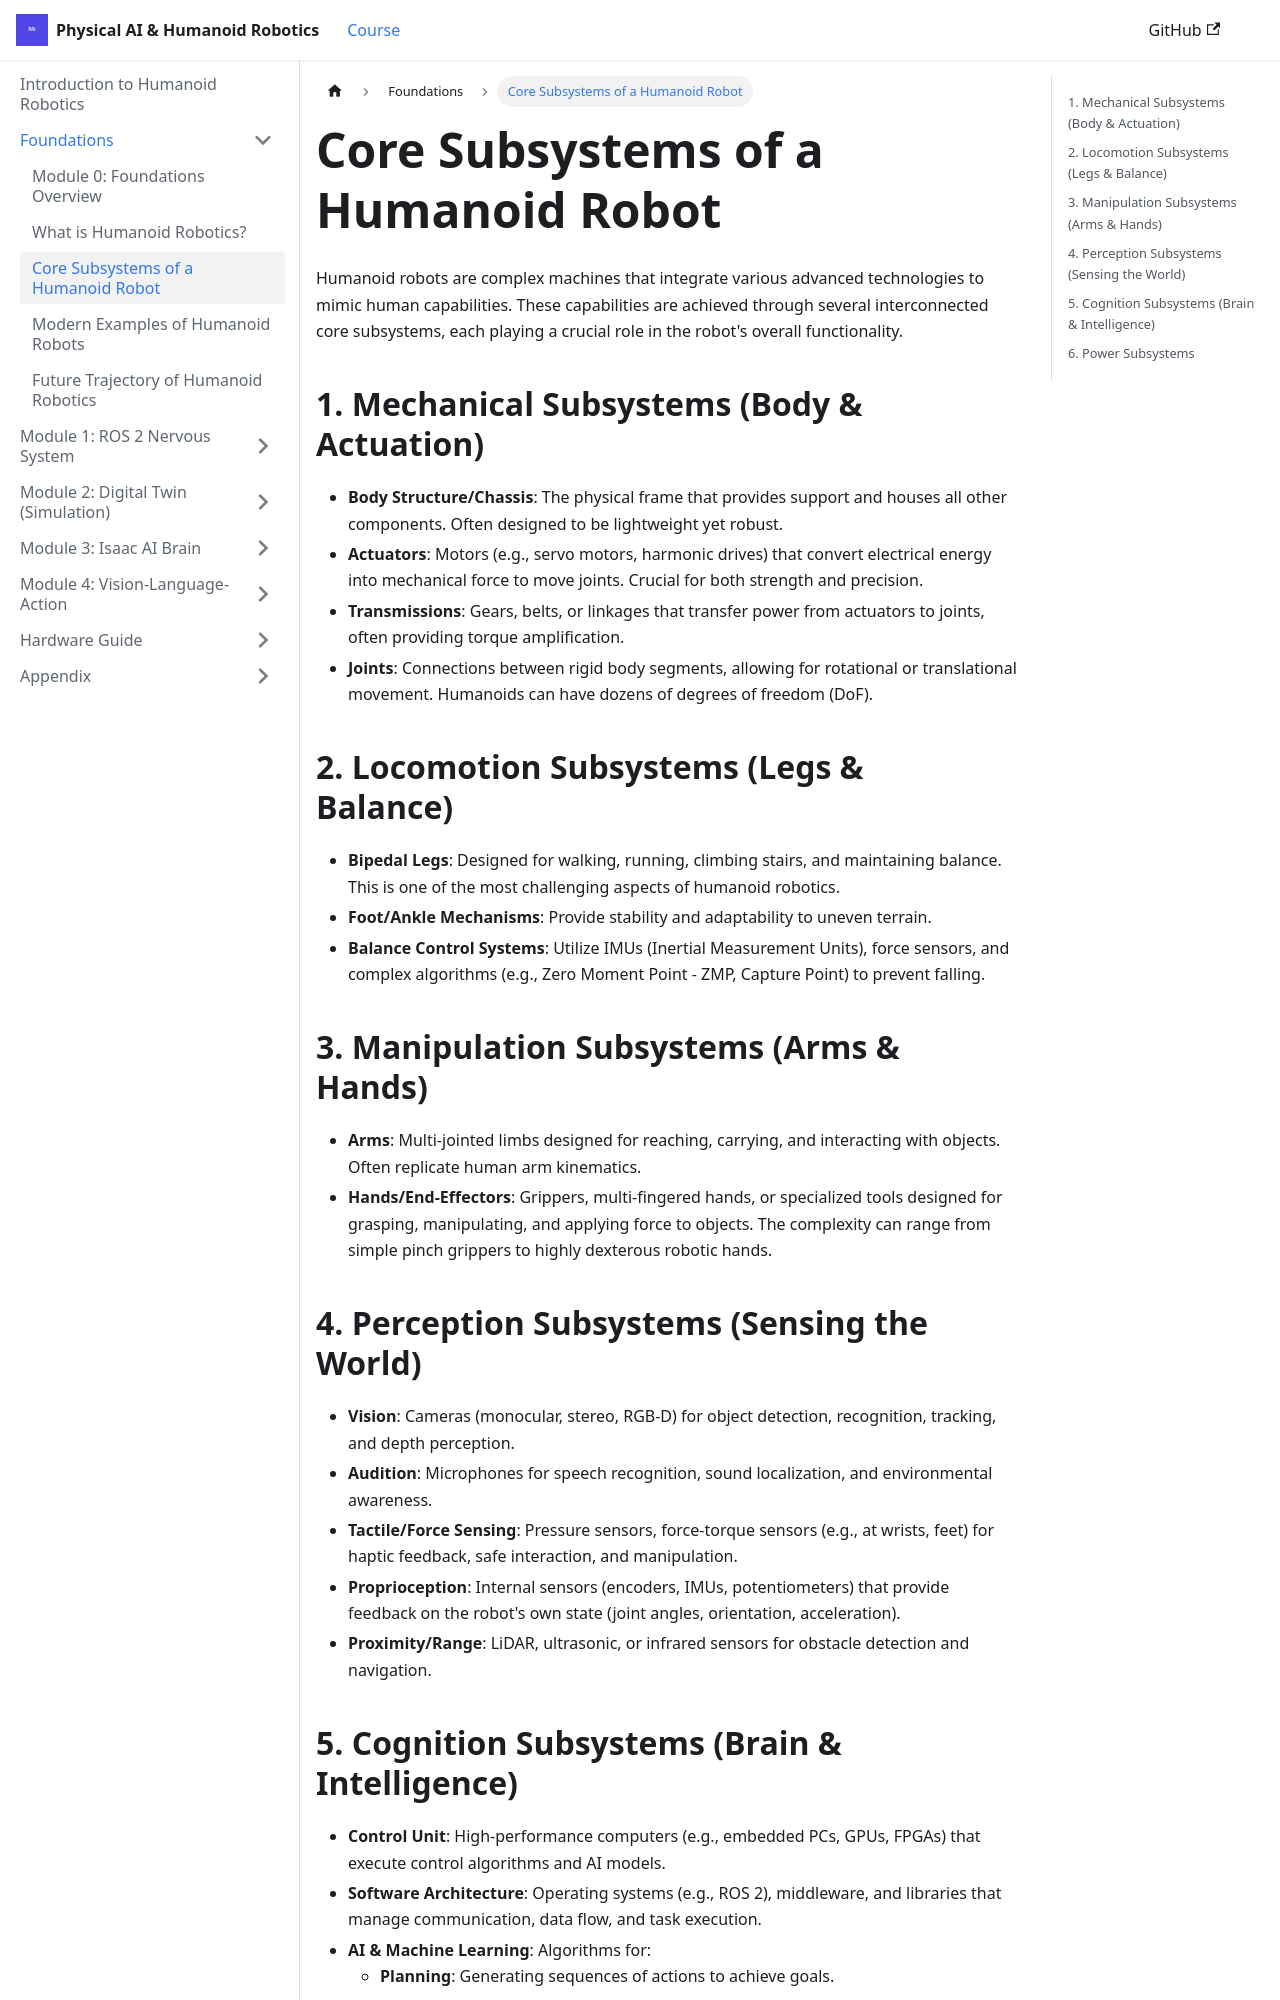

repository: irza16/Humanoid-robotics-book · page: docs/foundations/core-subsystems.html · generator: docusaurus

---
sidebar_position: 3
title: "Core Subsystems of a Humanoid Robot"
description: "Understanding the essential components that enable humanoid robots to function and interact with their environment."
keywords: [humanoid, subsystems, locomotion, manipulation, perception, cognition, power, communication]
---

# Core Subsystems of a Humanoid Robot

Humanoid robots are complex machines that integrate various advanced technologies to mimic human capabilities. These capabilities are achieved through several interconnected core subsystems, each playing a crucial role in the robot's overall functionality.

## 1. Mechanical Subsystems (Body & Actuation)

-   **Body Structure/Chassis**: The physical frame that provides support and houses all other components. Often designed to be lightweight yet robust.
-   **Actuators**: Motors (e.g., servo motors, harmonic drives) that convert electrical energy into mechanical force to move joints. Crucial for both strength and precision.
-   **Transmissions**: Gears, belts, or linkages that transfer power from actuators to joints, often providing torque amplification.
-   **Joints**: Connections between rigid body segments, allowing for rotational or translational movement. Humanoids can have dozens of degrees of freedom (DoF).

## 2. Locomotion Subsystems (Legs & Balance)

-   **Bipedal Legs**: Designed for walking, running, climbing stairs, and maintaining balance. This is one of the most challenging aspects of humanoid robotics.
-   **Foot/Ankle Mechanisms**: Provide stability and adaptability to uneven terrain.
-   **Balance Control Systems**: Utilize IMUs (Inertial Measurement Units), force sensors, and complex algorithms (e.g., Zero Moment Point - ZMP, Capture Point) to prevent falling.

## 3. Manipulation Subsystems (Arms & Hands)

-   **Arms**: Multi-jointed limbs designed for reaching, carrying, and interacting with objects. Often replicate human arm kinematics.
-   **Hands/End-Effectors**: Grippers, multi-fingered hands, or specialized tools designed for grasping, manipulating, and applying force to objects. The complexity can range from simple pinch grippers to highly dexterous robotic hands.
